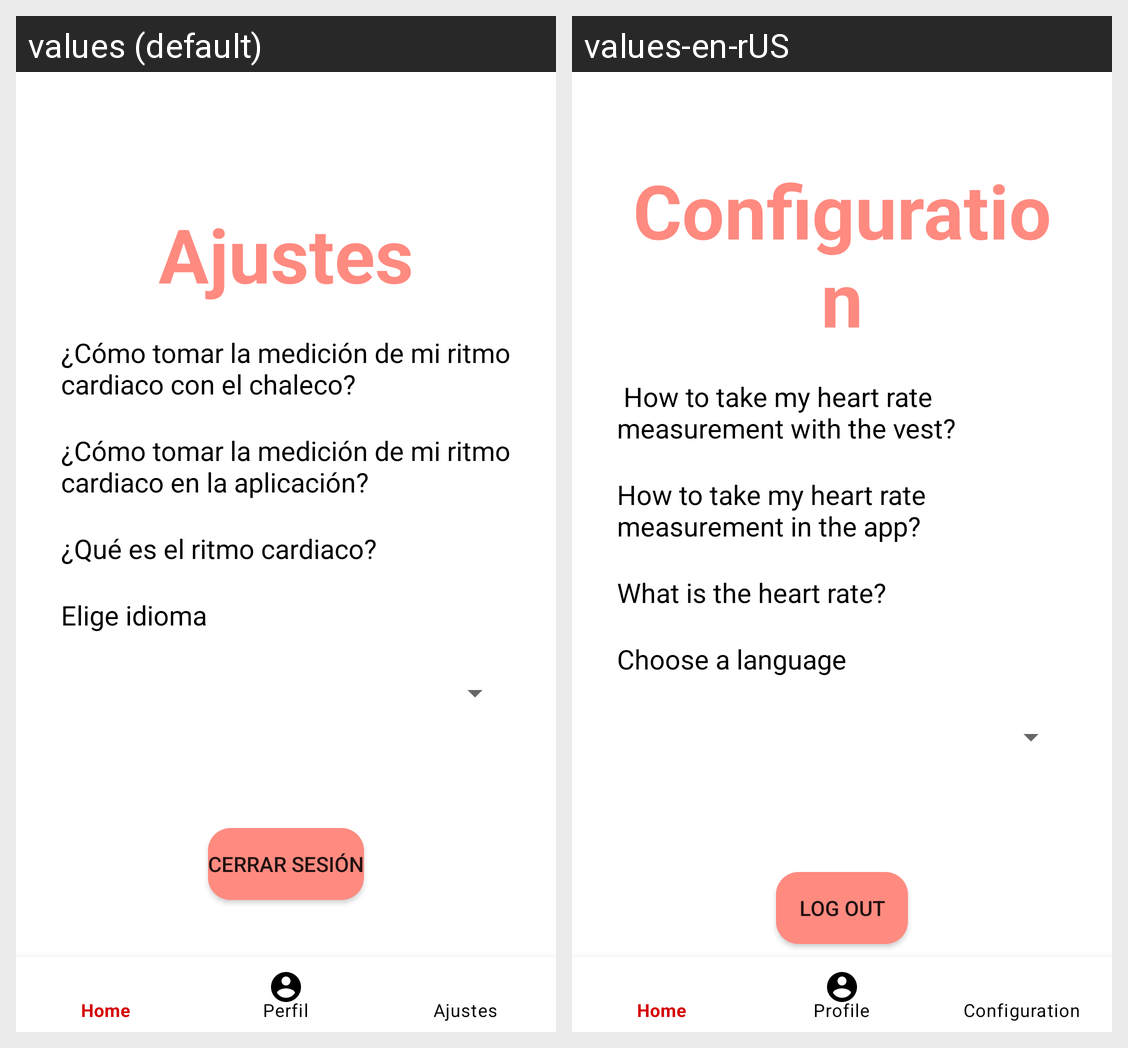

Strings drawn on this Android screen and how each of the app's shown locales translates them:
Android screen res/layout/activity_user_settings.xml rendered under 2 locales, left to right: values (default), values-en-rUS. Device: Nexus 5 (rendered at 1080×1920; each locale shown at half size, 540×960, under a caption strip naming it); theme Theme.HeartRateMonitor2.
Strings drawn on this screen, with the default value and each locale's value (text and hints the layout hard-codes, and strings that could not be matched under every locale, appear in the picture but are not listed):

lbl_titulo7
  values: Ajustes
  values-en-rUS: Configuration

settings_option1
  values: ¿Cómo tomar la medición de mi ritmo cardiaco con el chaleco?
  values-en-rUS:  How to take my heart rate measurement with the vest?

settings_option2
  values: ¿Cómo tomar la medición de mi ritmo cardiaco en la aplicación?
  values-en-rUS: How to take my heart rate measurement in the app?

settings_option3
  values: ¿Qué es el ritmo cardiaco?
  values-en-rUS: What is the heart rate?

lbl_idioma2
  values: Elige idioma
  values-en-rUS: Choose a language

lbl_logout
  values: Cerrar sesión
  values-en-rUS: Log out
